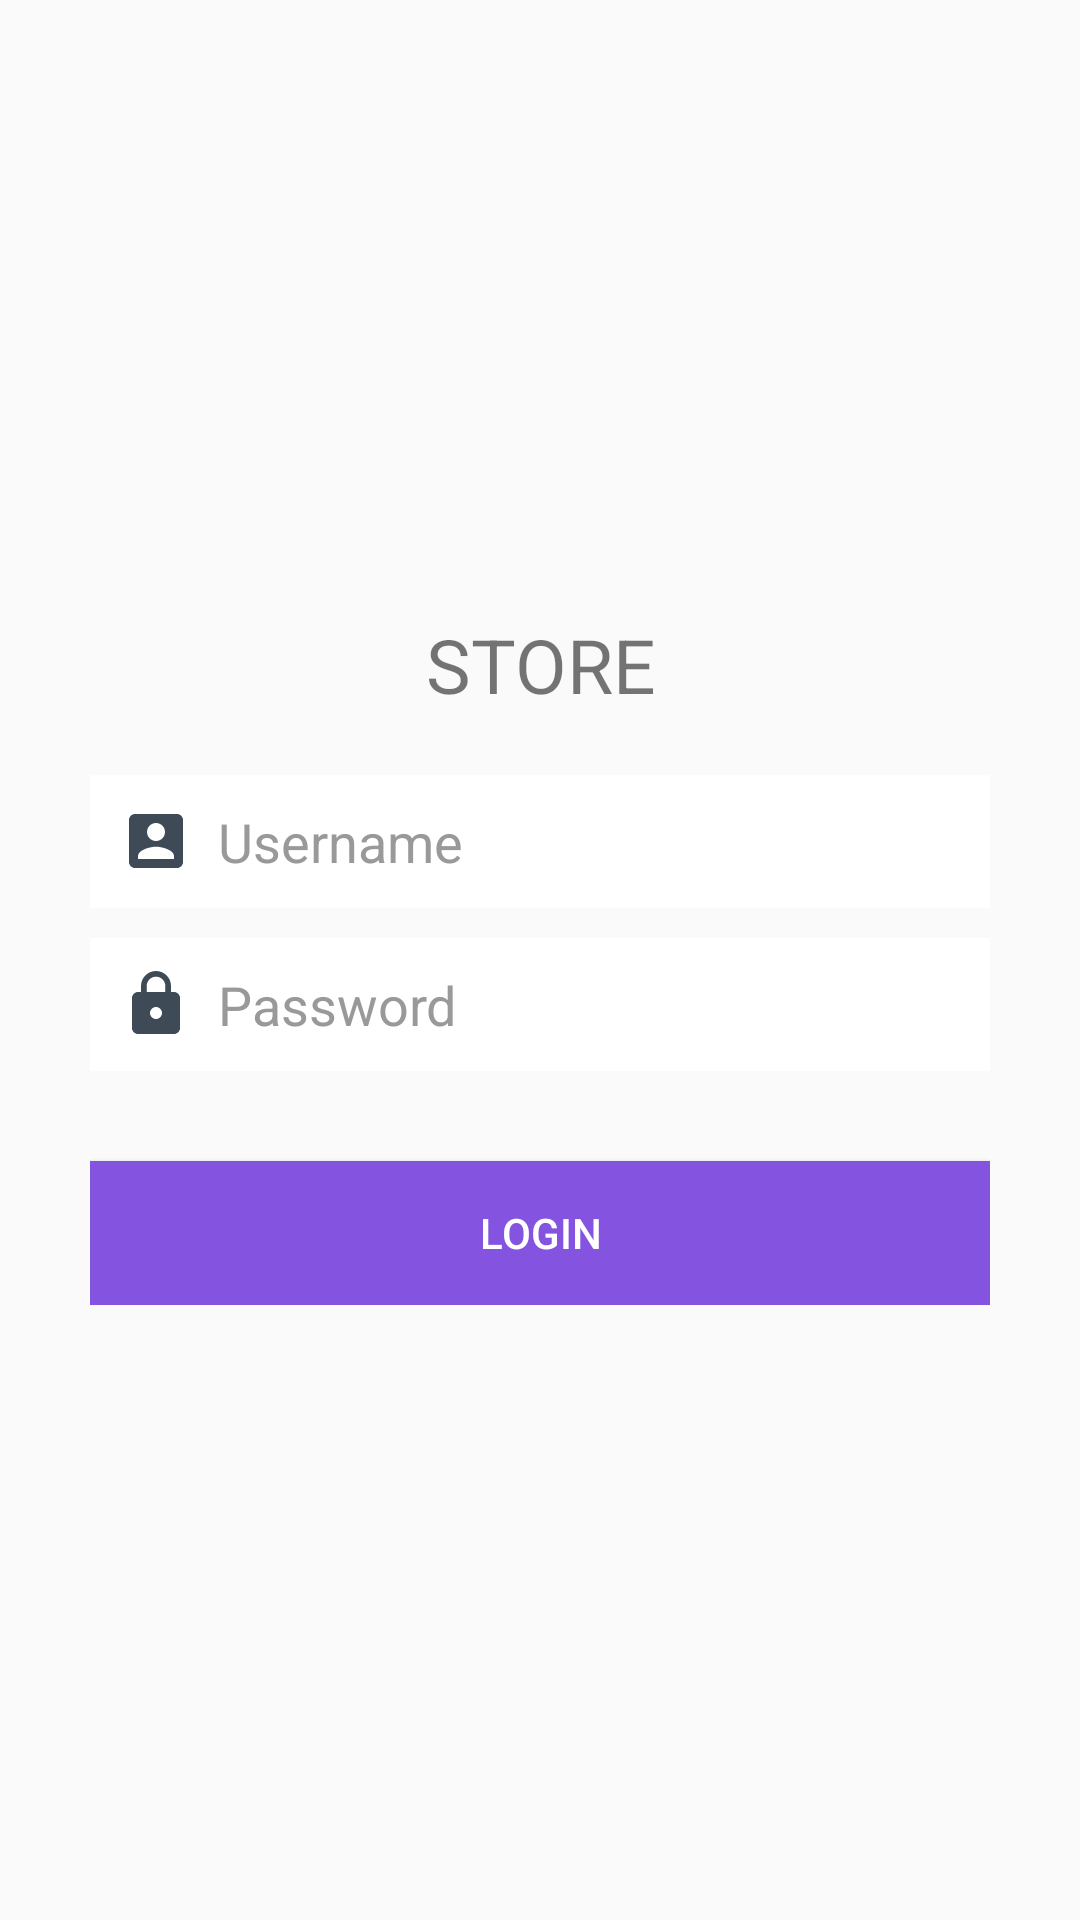

Reconstruct the res/layout file that produces this screen, plus the resources it refers to.
<!-- AndroidManifest.xml: application theme Theme.STORE -->
<!-- res/layout/activity_login.xml -->
<?xml version="1.0" encoding="utf-8"?>
<LinearLayout xmlns:android="http://schemas.android.com/apk/res/android"
    xmlns:tools="http://schemas.android.com/tools"
    android:layout_width="fill_parent"
    android:layout_height="fill_parent"
    xmlns:app="http://schemas.android.com/apk/res-auto"

    android:gravity="center"
    android:orientation="vertical"
    android:padding="10dp">

    <TextView
        android:id="@+id/textView"
        android:layout_width="match_parent"
        android:layout_height="wrap_content"
        android:text="STORE"
        android:textSize="25dp"
        android:layout_marginBottom="20dp"
        android:layout_gravity="center"
        android:textAlignment="center"/>

    <LinearLayout
        android:layout_width="fill_parent"
        android:layout_height="wrap_content"
        android:layout_gravity="center"
        android:orientation="vertical"
        android:paddingLeft="20dp"
        android:paddingRight="20dp">

        <EditText
            android:id="@+id/username"
            android:layout_width="fill_parent"
            android:layout_height="wrap_content"
            android:layout_marginBottom="10dp"
            android:background="@color/white"
            android:drawableLeft="@drawable/icon_user_account"
            android:drawableStart="@drawable/icon_user_account"
            android:hint="  Username"
            android:inputType="textEmailAddress"
            android:padding="10dp"
            android:singleLine="true"
            android:textColor="#222222"
            android:textColorHint="#999999" />

        <RelativeLayout
            android:layout_width="fill_parent"
            android:layout_height="wrap_content">

            <EditText
                android:id="@+id/password"
                android:layout_width="fill_parent"
                android:layout_height="wrap_content"
                android:layout_marginBottom="10dp"
                android:background="@color/white"

                android:drawableStart="@drawable/icon_password"
                android:hint="  Password"
                android:inputType="textPassword"
                android:padding="10dp"
                android:singleLine="true"
                android:textColor="#222222"
                android:textColorHint="#999999" />


        </RelativeLayout>


        <Button
            android:id="@+id/login_btn"
            android:layout_width="fill_parent"
            android:layout_height="wrap_content"
            android:layout_marginTop="20dip"
            android:background="@drawable/btn_custom"
            android:elevation="20dp"
            android:text="LOGIN"
            android:textColor="#ffffff" />


    </LinearLayout>



</LinearLayout>
<!-- resources referenced by this layout -->
<resources>
  <!-- drawable btn_custom (drawable) -->
  <?xml version="1.0" encoding="utf-8"?>
  <selector xmlns:android="http://schemas.android.com/apk/res/android">
  
      <item android:state_pressed="false">
          <shape>
              <solid android:color="#8453df" />
              
          </shape>
      </item>
  
      <item android:state_pressed="true">
          <shape>
              <solid android:color="#6441a5" />
              
          </shape>
      </item>
  
  </selector>
  <!-- drawable icon_password (drawable) -->
  <vector xmlns:android="http://schemas.android.com/apk/res/android"
          android:width="24dp"
          android:height="24dp"
          android:viewportWidth="24.0"
          android:viewportHeight="24.0">
      <path
          android:fillColor="#3e4a56"
          android:pathData="M18,8h-1L17,6c0,-2.76 -2.24,-5 -5,-5S7,3.24 7,6v2L6,8c-1.1,0 -2,0.9 -2,2v10c0,1.1 0.9,2 2,2h12c1.1,0 2,-0.9 2,-2L20,10c0,-1.1 -0.9,-2 -2,-2zM12,17c-1.1,0 -2,-0.9 -2,-2s0.9,-2 2,-2 2,0.9 2,2 -0.9,2 -2,2zM15.1,8L8.9,8L8.9,6c0,-1.71 1.39,-3.1 3.1,-3.1 1.71,0 3.1,1.39 3.1,3.1v2z"/>
  </vector>
  <!-- drawable icon_user_account (drawable) -->
  <vector xmlns:android="http://schemas.android.com/apk/res/android"
          android:width="24dp"
          android:height="24dp"
          android:viewportWidth="24.0"
          android:viewportHeight="24.0">
      <path
          android:fillColor="#3e4a56"
          android:pathData="M3,5v14c0,1.1 0.89,2 2,2h14c1.1,0 2,-0.9 2,-2L21,5c0,-1.1 -0.9,-2 -2,-2L5,3c-1.11,0 -2,0.9 -2,2zM15,9c0,1.66 -1.34,3 -3,3s-3,-1.34 -3,-3 1.34,-3 3,-3 3,1.34 3,3zM6,17c0,-2 4,-3.1 6,-3.1s6,1.1 6,3.1v1L6,18v-1z"/>
  </vector>
  <style name="Theme.STORE" parent="Theme.AppCompat.Light.NoActionBar">
          
          <item name="colorPrimary">@color/purple_500</item>
          <item name="colorPrimaryVariant">@color/purple_700</item>
          <item name="colorOnPrimary">@color/white</item>
          
          <item name="colorSecondary">@color/teal_200</item>
          <item name="colorSecondaryVariant">@color/teal_700</item>
          <item name="colorOnSecondary">@color/black</item>
          
          <item name="android:statusBarColor" tools:targetApi="l">?attr/colorPrimaryVariant</item>
          
      </style>
  <!-- not gathered from this repository: default colours our renderer supplied (Android Studio template values) -->
  <color name="purple_500">#FF6200EE</color>
  <color name="purple_700">#FF3700B3</color>
  <color name="teal_200">#FF03DAC5</color>
  <color name="teal_700">#FF018786</color>
  <color name="black">#FF000000</color>
  <color name="white">#FFFFFFFF</color>
</resources>
